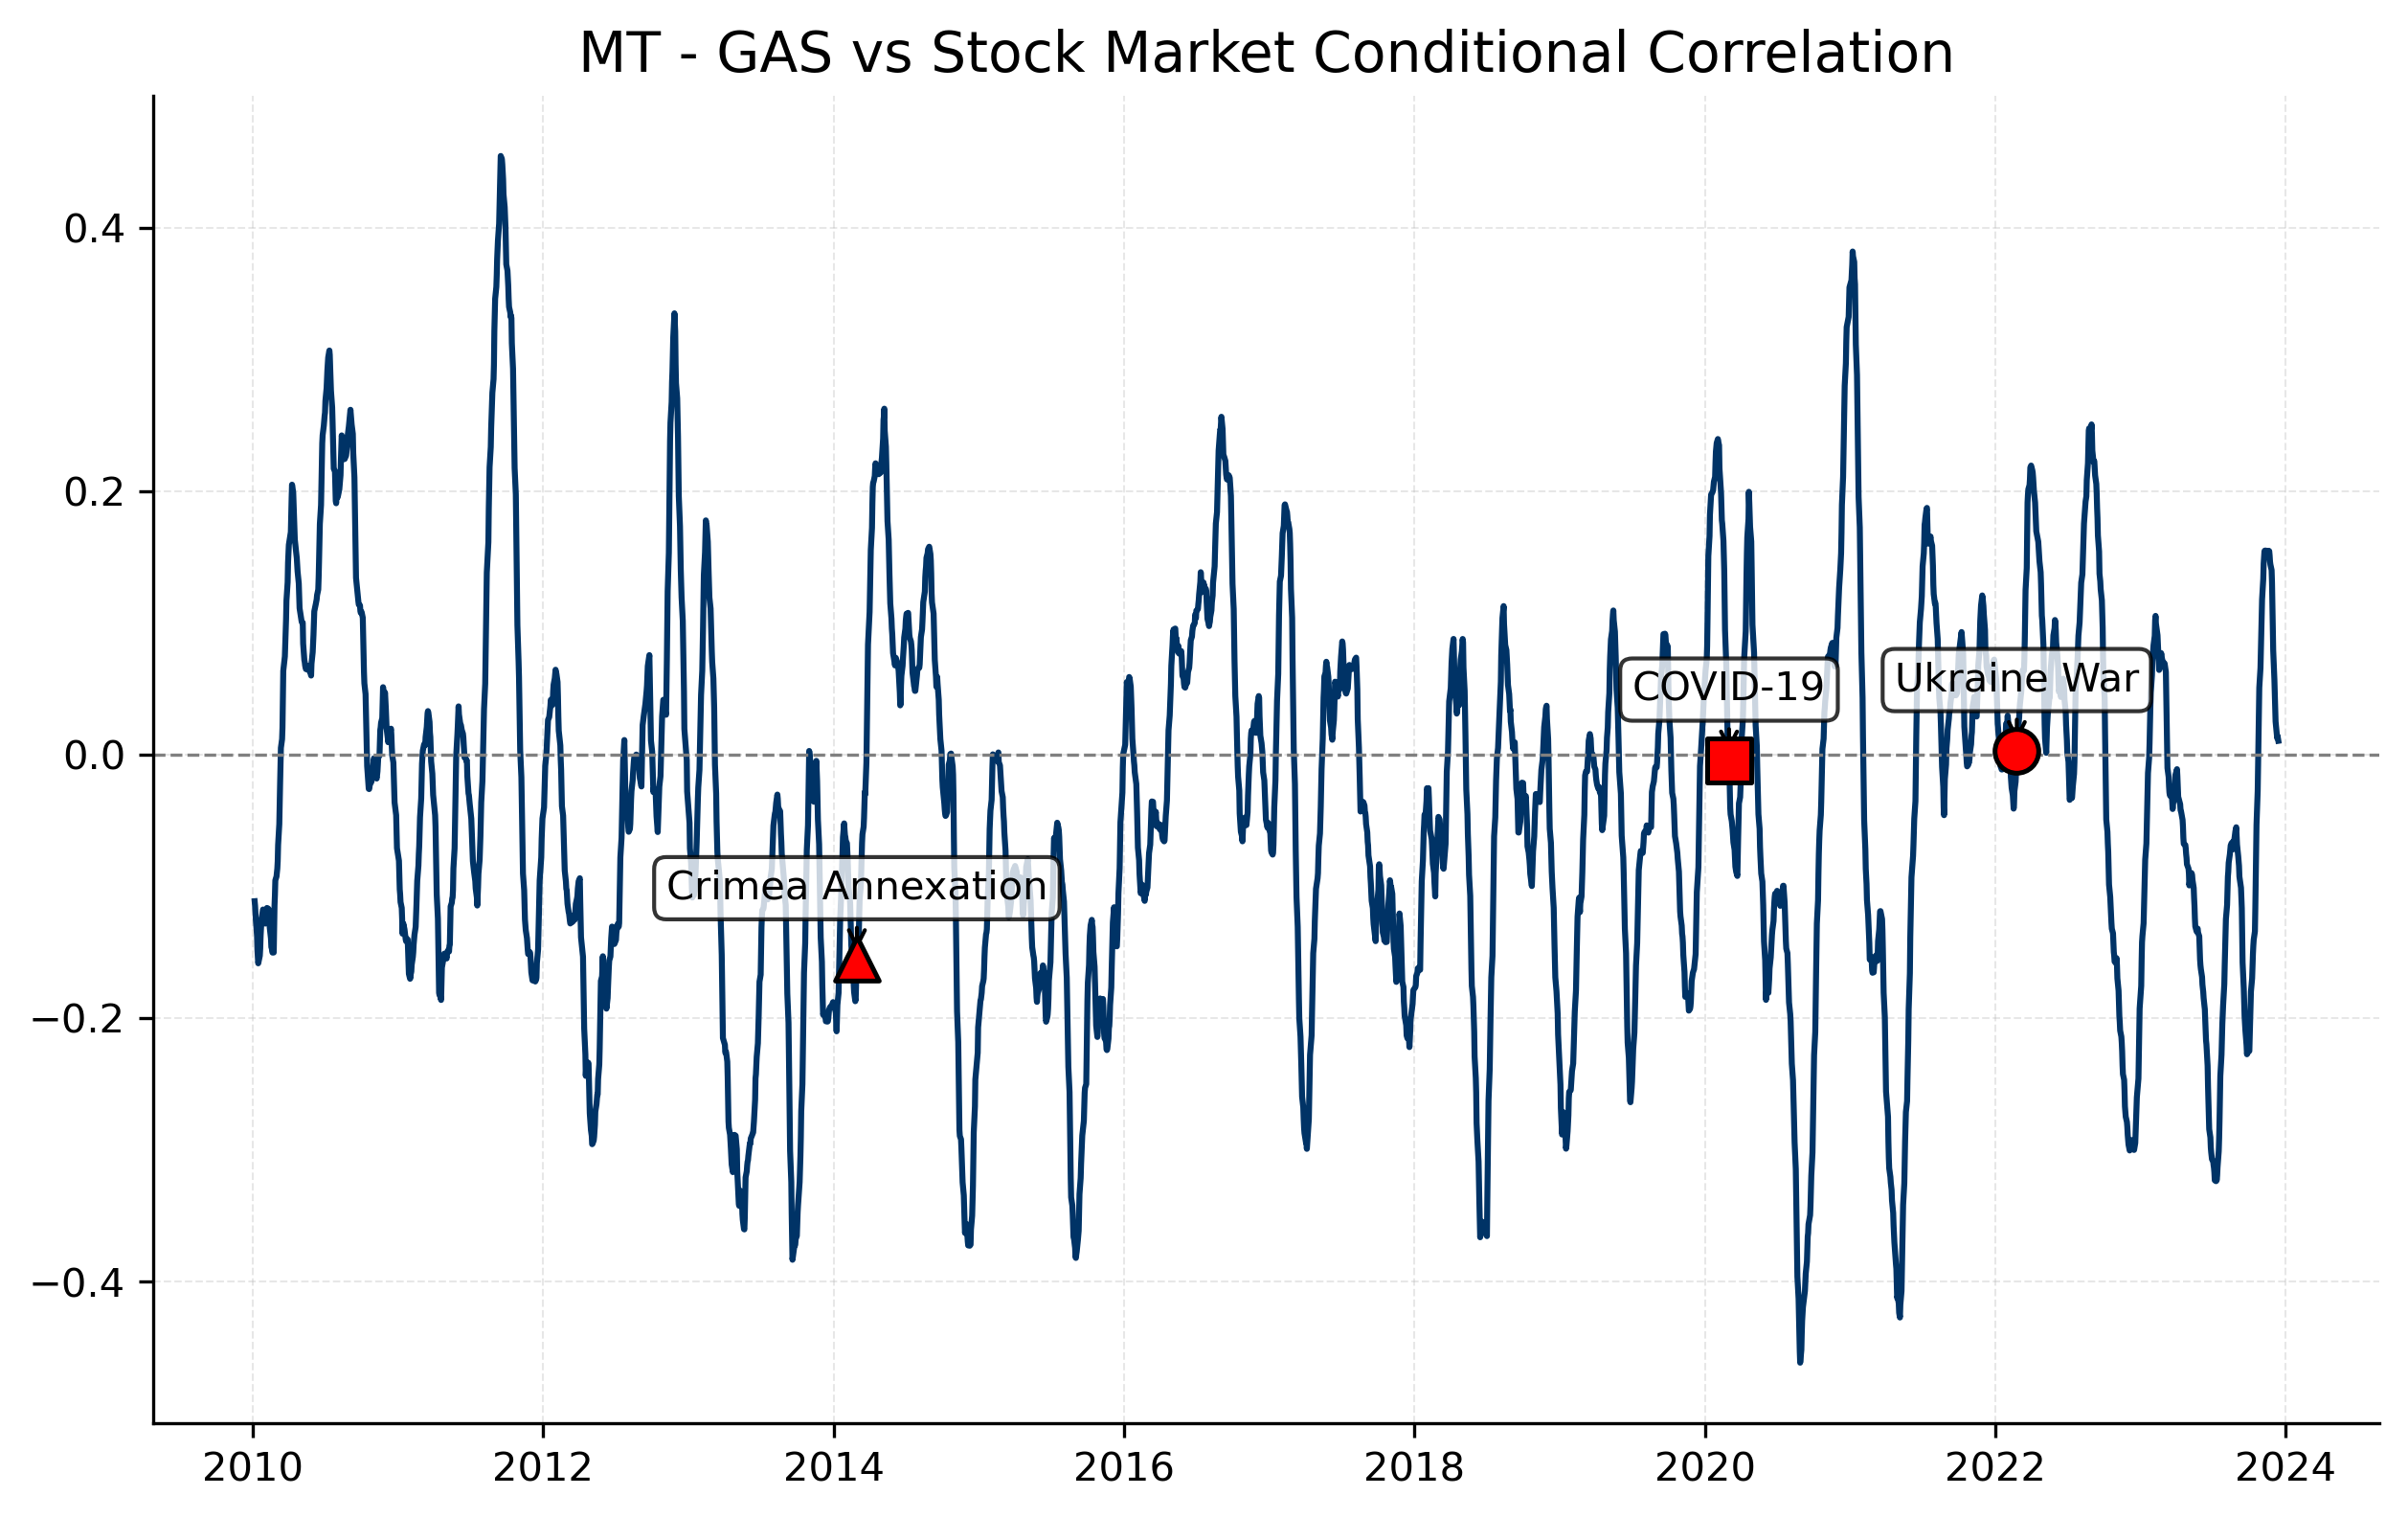

Values plotted in this chart, from the file beside it:
Date, 0
2023-12-29, 
2023-12-28, 
2023-12-27, 
2023-12-22, 
2023-12-21, 
2023-12-20, 
2023-12-19, 
2023-12-18, 
2023-12-15, 
2023-12-14, 0.01074
2023-12-12, 0.01438
2023-12-11, 0.01277
2023-12-07, 0.02538
2023-12-06, 0.03562
2023-12-05, 0.04551
2023-12-04, 0.05733
2023-12-01, 0.07944
2023-11-30, 0.09813
2023-11-29, 0.1173
2023-11-28, 0.131
2023-11-27, 0.1404
2023-11-24, 0.1446
2023-11-23, 0.1468
2023-11-22, 0.1516
2023-11-21, 0.1547
2023-11-20, 0.1551
2023-11-17, 0.1541
2023-11-16, 0.152
2023-11-15, 0.1516
2023-11-14, 0.1502
2023-11-13, 0.1552
2023-11-10, 0.1552
2023-11-09, 0.1548
2023-11-08, 0.1502
2023-11-07, 0.1452
2023-11-06, 0.1337
2023-11-03, 0.1181
2023-11-02, 0.1058
2023-11-01, 0.09391
2023-10-31, 0.08286
2023-10-30, 0.06604
2023-10-27, 0.05112
2023-10-26, 0.03009
2023-10-25, 0.01171
2023-10-24, -0.007966
2023-10-23, -0.02732
2023-10-20, -0.05305
2023-10-19, -0.07483
2023-10-18, -0.09811
2023-10-17, -0.1167
2023-10-16, -0.134
2023-10-13, -0.1402
2023-10-12, -0.1448
2023-10-11, -0.1512
2023-10-10, -0.1606
2023-10-09, -0.1695
2023-10-06, -0.1796
2023-10-05, -0.19
2023-10-04, -0.2021
2023-10-03, -0.2132
... 3,391 more rows
